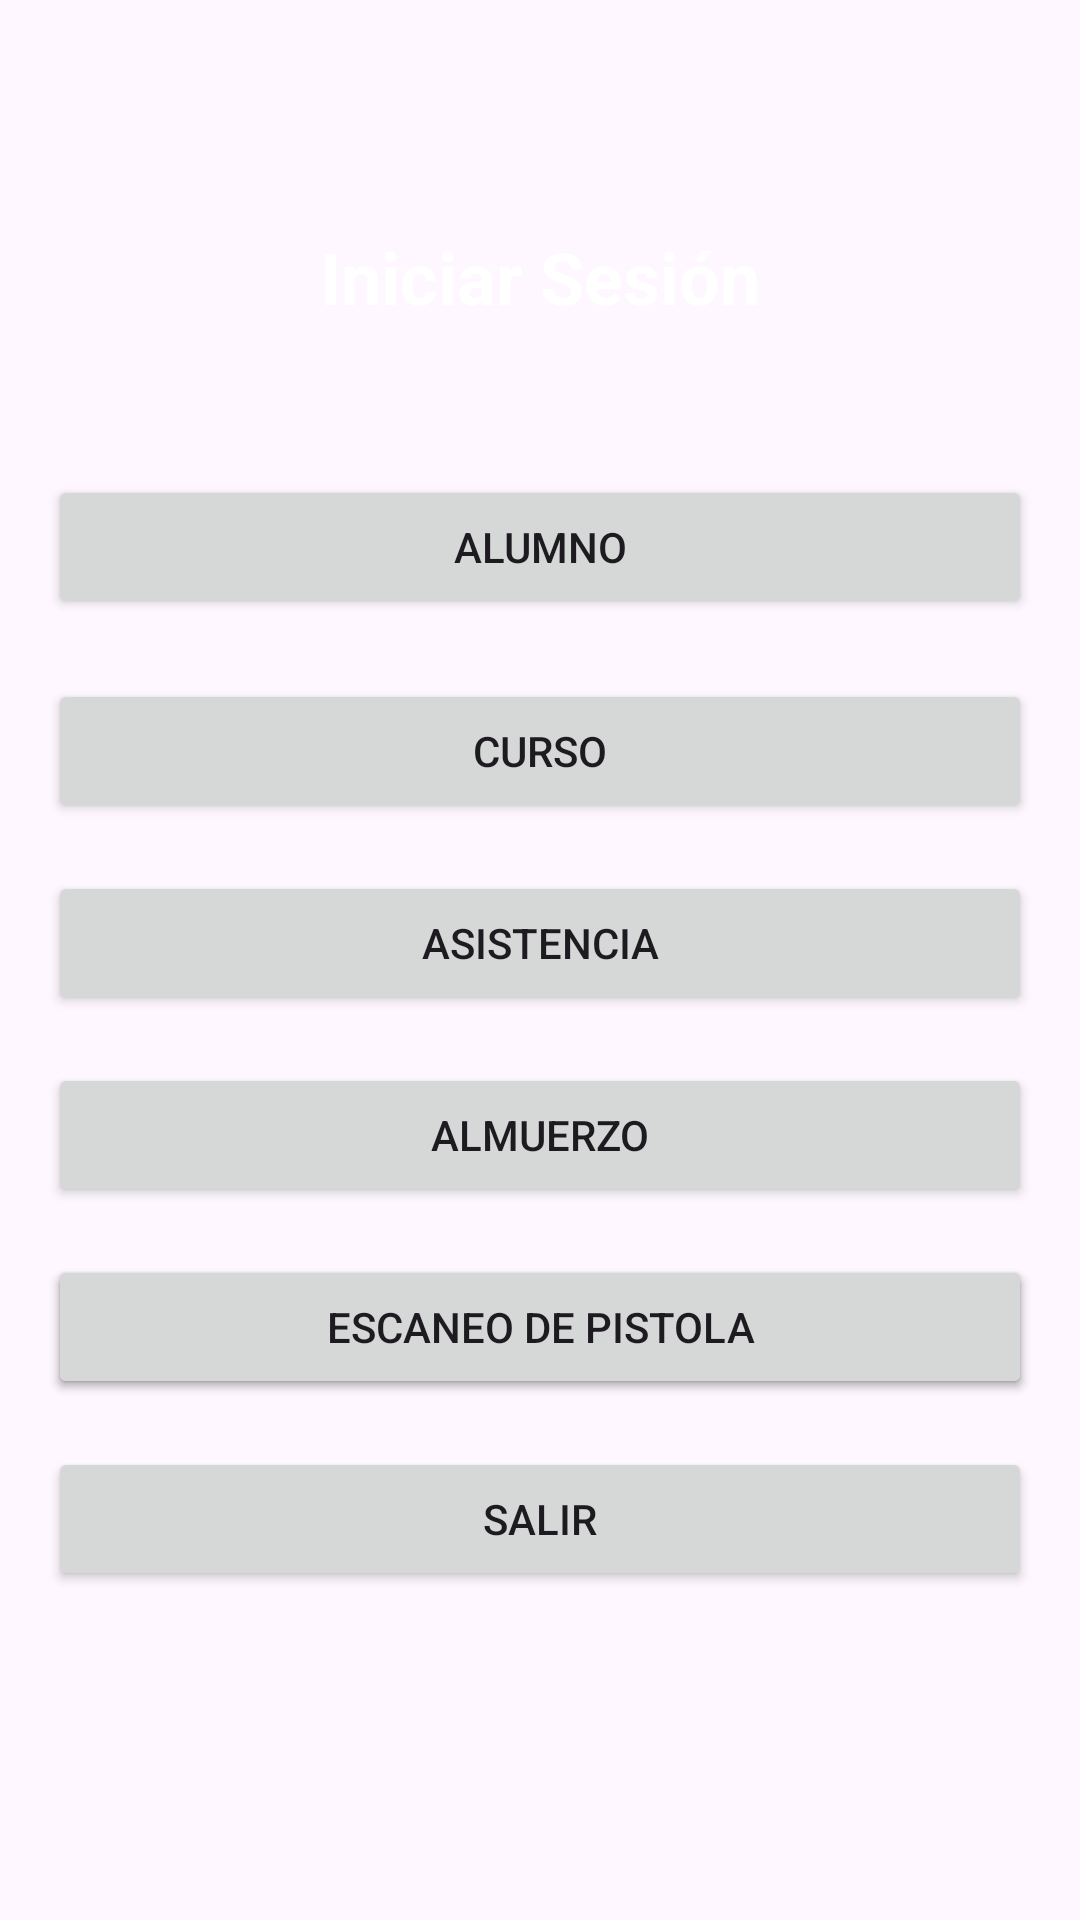

Here is an Android app screen rendered from its layout file. Give the layout XML and the strings, colors and styles it references.
<!-- AndroidManifest.xml: application theme Theme.MyAsisten -->
<!-- res/layout/activity_main.xml -->
<?xml version="1.0" encoding="utf-8"?>
<androidx.constraintlayout.widget.ConstraintLayout xmlns:android="http://schemas.android.com/apk/res/android"
    xmlns:app="http://schemas.android.com/apk/res-auto"
    xmlns:tools="http://schemas.android.com/tools"
    android:id="@+id/main"
    android:layout_width="match_parent"
    android:layout_height="match_parent"
    android:background="@drawable/background"
    android:padding="16dp"
    tools:context=".MainActivity">


    <Button
        android:id="@+id/btnAlumno"
        android:layout_width="0dp"
        android:layout_height="wrap_content"
        android:layout_marginTop="50dp"
        android:text="Alumno"
        app:layout_constraintEnd_toEndOf="parent"
        app:layout_constraintHorizontal_bias="0.0"
        app:layout_constraintStart_toStartOf="parent"
        app:layout_constraintTop_toBottomOf="@+id/txtTitulo" />

    <Button
        android:id="@+id/btnCurso"
        android:layout_width="0dp"
        android:layout_height="wrap_content"
        android:layout_marginTop="20dp"
        android:text="Curso"
        app:layout_constraintEnd_toEndOf="parent"
        app:layout_constraintHorizontal_bias="0.0"
        app:layout_constraintStart_toStartOf="parent"
        app:layout_constraintTop_toBottomOf="@id/btnAlumno" />

    <Button
        android:id="@+id/btnAsistencia"
        android:layout_width="0dp"
        android:layout_height="wrap_content"
        android:text="Asistencia"
        app:layout_constraintTop_toBottomOf="@id/btnCurso"
        app:layout_constraintStart_toStartOf="parent"
        app:layout_constraintEnd_toEndOf="parent"
        android:layout_marginTop="16dp" />

    <Button
        android:id="@+id/btnAlmuerzo"
        android:layout_width="0dp"
        android:layout_height="wrap_content"
        android:text="Almuerzo"
        app:layout_constraintTop_toBottomOf="@id/btnAsistencia"
        app:layout_constraintStart_toStartOf="parent"
        app:layout_constraintEnd_toEndOf="parent"
        android:layout_marginTop="16dp" />

    <Button
        android:id="@+id/btnUsuario"
        android:layout_width="0dp"
        android:layout_height="wrap_content"
        android:text="Usuario"
        app:layout_constraintTop_toBottomOf="@id/btnAlmuerzo"
        app:layout_constraintStart_toStartOf="parent"
        app:layout_constraintEnd_toEndOf="parent"
        android:layout_marginTop="16dp" />

    <Button
        android:id="@+id/btnSalir"
        android:layout_width="0dp"
        android:layout_height="wrap_content"
        android:text="Salir"
        app:layout_constraintTop_toBottomOf="@id/btnPistola"
        app:layout_constraintStart_toStartOf="parent"
        app:layout_constraintEnd_toEndOf="parent"
        android:layout_marginTop="16dp" />

    <Button
        android:id="@+id/btnPistola"
        android:layout_width="0dp"
        android:layout_height="wrap_content"
        android:text="Escaneo de Pistola"
        app:layout_constraintTop_toBottomOf="@id/btnAlmuerzo"
        app:layout_constraintStart_toStartOf="parent"
        app:layout_constraintEnd_toEndOf="parent"
        android:layout_marginTop="16dp" />

    <TextView
        android:id="@+id/txtTitulo"
        android:layout_width="wrap_content"
        android:layout_height="wrap_content"
        android:layout_marginTop="60dp"
        android:text="Iniciar Sesión"
        android:textColor="@color/white"
        android:textSize="24sp"
        android:textStyle="bold"
        app:layout_constraintEnd_toEndOf="parent"
        app:layout_constraintStart_toStartOf="parent"
        app:layout_constraintTop_toTopOf="parent" />

</androidx.constraintlayout.widget.ConstraintLayout>
<!-- resources referenced by this layout -->
<resources>
  <style name="Theme.MyAsisten" parent="Base.Theme.MyAsisten" />
  <style name="Base.Theme.MyAsisten" parent="Theme.Material3.DayNight.NoActionBar">
          
          
      </style>
  <!-- not gathered from this repository: default colours our renderer supplied (Android Studio template values) -->
  <color name="white">#FFFFFFFF</color>
</resources>
